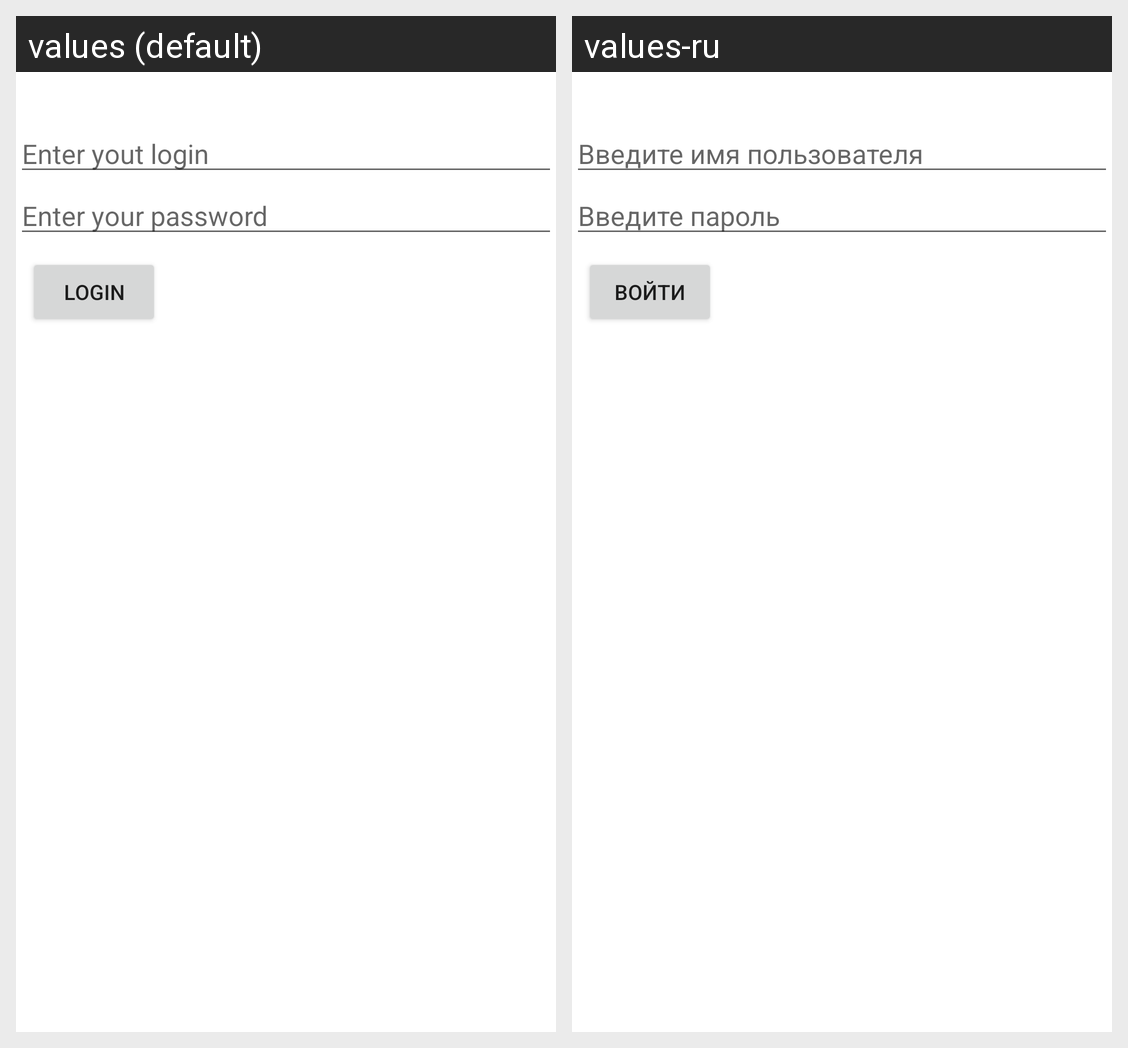

Locale-by-locale string values for the Android screen shown in this grid:
Android screen res/layout/activity_login.xml rendered under 2 locales, left to right: values (default), values-ru. Device: Nexus 5 (rendered at 1080×1920; each locale shown at half size, 540×960, under a caption strip naming it); theme AppTheme.
Strings drawn on this screen, with the default value and each locale's value (text and hints the layout hard-codes, and strings that could not be matched under every locale, appear in the picture but are not listed):

hint_login
  values: Enter yout login
  values-ru: Введите имя пользователя

password_hint
  values: Enter your password
  values-ru: Введите пароль

login_button
  values: Login
  values-ru: Войти
